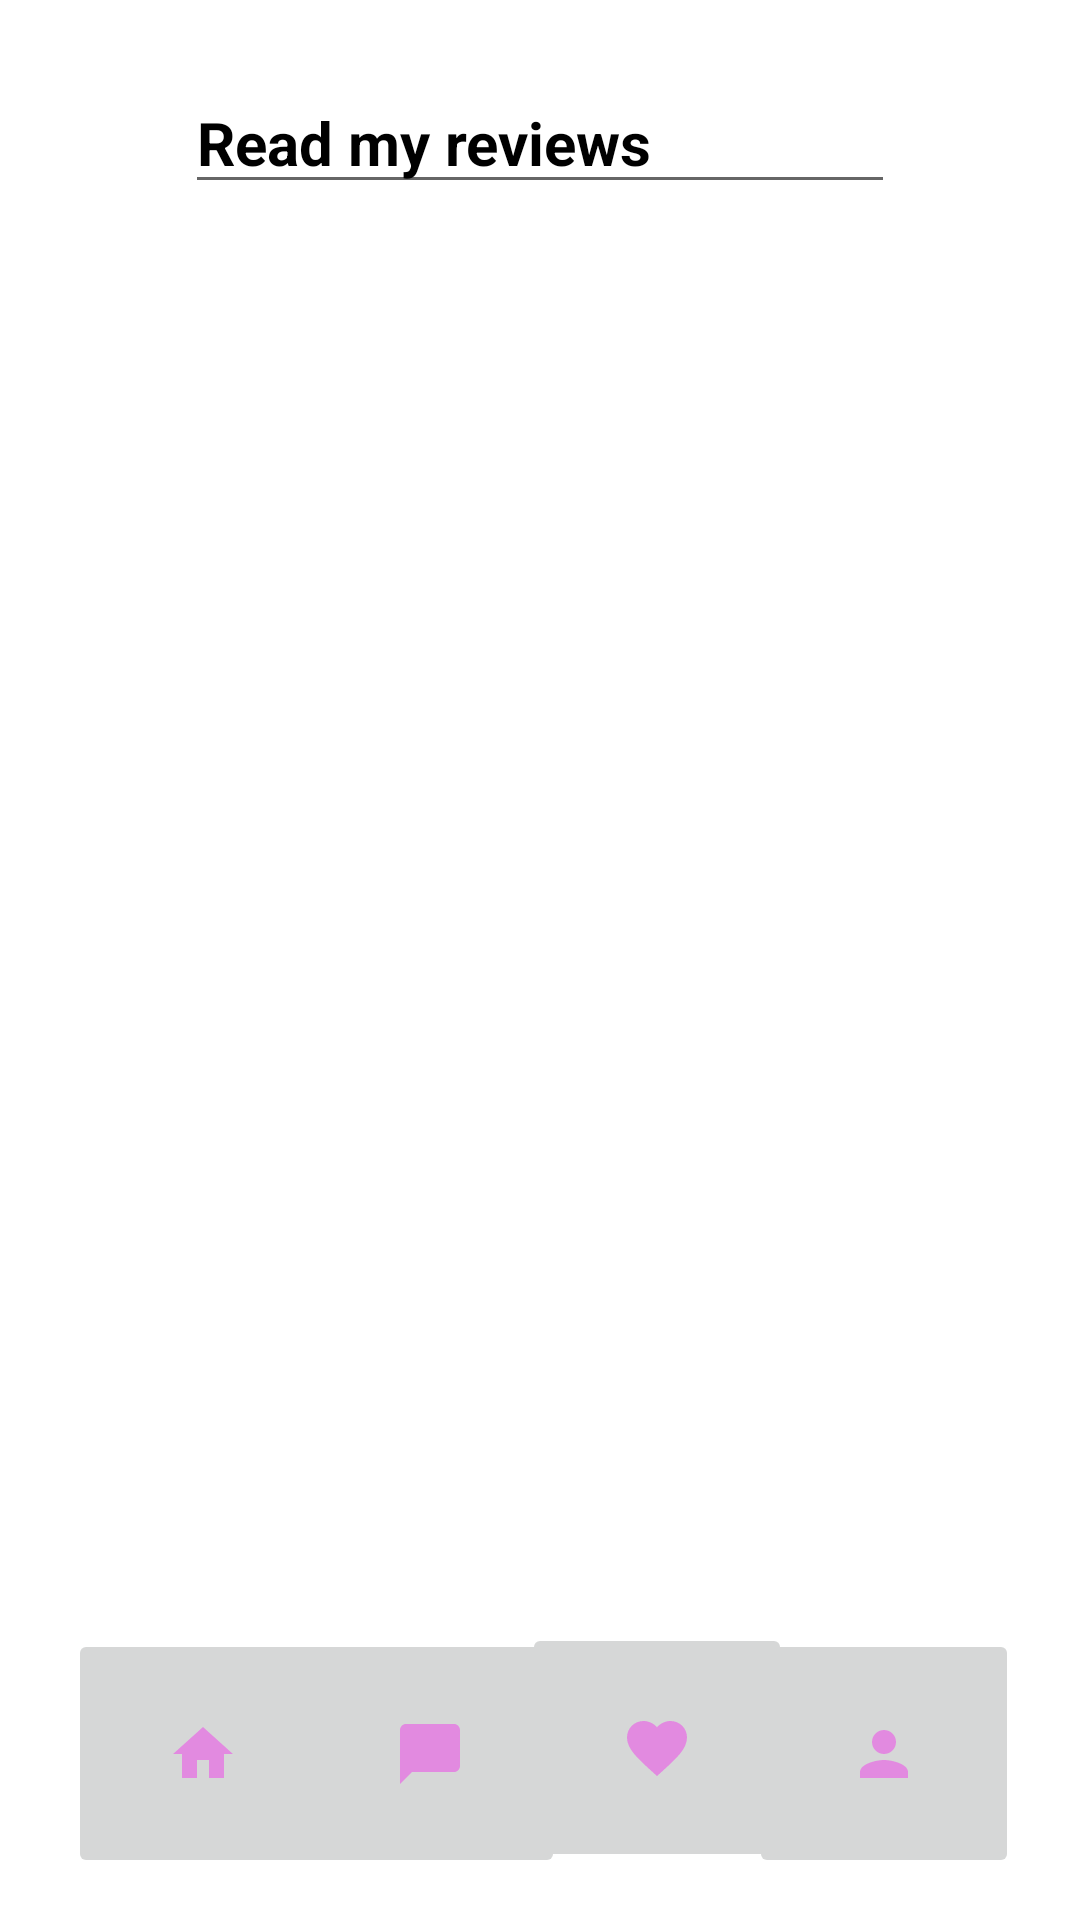

Write the Android layout XML for this screen, with the resource values it uses.
<!-- AndroidManifest.xml: application theme Theme.PersonalProfile -->
<!-- res/layout/activity_read_my_reviews.xml -->
<?xml version="1.0" encoding="utf-8"?>

<androidx.coordinatorlayout.widget.CoordinatorLayout xmlns:android="http://schemas.android.com/apk/res/android"
    xmlns:app="http://schemas.android.com/apk/res-auto"
    xmlns:tools="http://schemas.android.com/tools"
    android:layout_width="match_parent"
    android:layout_height="match_parent"
    tools:context=".Read_my_reviews">

    <com.google.android.material.appbar.AppBarLayout
        android:layout_width="match_parent"
        android:layout_height="wrap_content"
        android:theme="@style/Theme.PersonalProfile.AppBarOverlay" />

    <androidx.constraintlayout.widget.ConstraintLayout
        android:layout_width="match_parent"
        android:layout_height="match_parent">

        <EditText
            android:id="@+id/editTextTextPersonName"
            android:layout_width="wrap_content"
            android:layout_height="wrap_content"
            android:ems="10"
            android:inputType="textPersonName"
            android:text="Read my reviews"
            android:textStyle="bold"
            android:textSize="20sp"
            android:textColor="#000"
            app:layout_constraintStart_toStartOf="parent"
            app:layout_constraintEnd_toEndOf="parent"
            app:layout_constraintTop_toTopOf="parent"
            android:layout_marginTop="24dp" />

        <ImageButton
            android:id="@+id/chatbutton"
            android:layout_width="90dp"
            android:layout_height="83dp"
            app:layout_constraintBottom_toBottomOf="parent"
            app:layout_constraintEnd_toEndOf="parent"
            app:layout_constraintHorizontal_bias="0.364"
            app:layout_constraintStart_toStartOf="parent"
            app:layout_constraintTop_toTopOf="parent"
            app:layout_constraintVertical_bias="0.975"
            app:srcCompat="@drawable/ic_action_name"
            tools:ignore="VectorDrawableCompat" />

        <ImageButton
            android:id="@+id/personalprofile"
            android:layout_width="90dp"
            android:layout_height="83dp"
            app:layout_constraintBottom_toBottomOf="parent"
            app:layout_constraintEnd_toEndOf="parent"
            app:layout_constraintHorizontal_bias="0.925"
            app:layout_constraintStart_toStartOf="parent"
            app:layout_constraintTop_toTopOf="parent"
            app:layout_constraintVertical_bias="0.975"
            app:srcCompat="@drawable/person"
            tools:ignore="VectorDrawableCompat" />

        <ImageButton
            android:id="@+id/homebutton"
            android:layout_width="90dp"
            android:layout_height="83dp"
            app:layout_constraintBottom_toBottomOf="parent"
            app:layout_constraintEnd_toEndOf="parent"
            app:layout_constraintHorizontal_bias="0.084"
            app:layout_constraintStart_toStartOf="parent"
            app:layout_constraintTop_toTopOf="parent"
            app:layout_constraintVertical_bias="0.975"
            app:srcCompat="@drawable/home"
            tools:ignore="VectorDrawableCompat" />

        <ImageButton
            android:id="@+id/likedevents"
            android:layout_width="90dp"
            android:layout_height="83dp"
            android:layout_marginBottom="16dp"
            app:layout_constraintBottom_toBottomOf="parent"
            app:layout_constraintEnd_toEndOf="parent"
            app:layout_constraintHorizontal_bias="0.644"
            app:layout_constraintStart_toStartOf="parent"
            app:layout_constraintTop_toTopOf="@+id/editTextTextPersonName3"
            app:layout_constraintVertical_bias="1.0"
            app:srcCompat="@drawable/favourites"
            tools:ignore="VectorDrawableCompat" />
    </androidx.constraintlayout.widget.ConstraintLayout>

</androidx.coordinatorlayout.widget.CoordinatorLayout>
<!-- resources referenced by this layout -->
<resources>
  <!-- drawable favourites (drawable-anydpi) -->
  <vector xmlns:android="http://schemas.android.com/apk/res/android"
      android:width="24dp"
      android:height="24dp"
      android:viewportWidth="24"
      android:viewportHeight="24"
      android:tint="#E576E2"
      android:alpha="0.8">
    <path
        android:fillColor="@android:color/white"
        android:pathData="M12,21.35l-1.45,-1.32C5.4,15.36 2,12.28 2,8.5 2,5.42 4.42,3 7.5,3c1.74,0 3.41,0.81 4.5,2.09C13.09,3.81 14.76,3 16.5,3 19.58,3 22,5.42 22,8.5c0,3.78 -3.4,6.86 -8.55,11.54L12,21.35z"/>
  </vector>
  <!-- drawable home (drawable-anydpi) -->
  <vector xmlns:android="http://schemas.android.com/apk/res/android"
      android:width="24dp"
      android:height="24dp"
      android:viewportWidth="24"
      android:viewportHeight="24"
      android:tint="#E576E2"
      android:alpha="0.8">
    <path
        android:fillColor="@android:color/white"
        android:pathData="M10,20v-6h4v6h5v-8h3L12,3 2,12h3v8z"/>
  </vector>
  <!-- drawable ic_action_name (drawable-anydpi) -->
  <vector xmlns:android="http://schemas.android.com/apk/res/android"
      android:width="24dp"
      android:height="24dp"
      android:viewportWidth="24"
      android:viewportHeight="24"
      android:tint="#E576E2"
      android:alpha="0.8">
    <path
        android:fillColor="@android:color/white"
        android:pathData="M20,2H4c-1.1,0 -2,0.9 -2,2v18l4,-4h14c1.1,0 2,-0.9 2,-2V4c0,-1.1 -0.9,-2 -2,-2z"/>
  </vector>
  <!-- drawable person (drawable-anydpi) -->
  <vector xmlns:android="http://schemas.android.com/apk/res/android"
      android:width="24dp"
      android:height="24dp"
      android:viewportWidth="24"
      android:viewportHeight="24"
      android:tint="#E576E2"
      android:alpha="0.8">
    <path
        android:fillColor="@android:color/white"
        android:pathData="M12,12c2.21,0 4,-1.79 4,-4s-1.79,-4 -4,-4 -4,1.79 -4,4 1.79,4 4,4zM12,14c-2.67,0 -8,1.34 -8,4v2h16v-2c0,-2.66 -5.33,-4 -8,-4z"/>
  </vector>
  <style name="Theme.PersonalProfile.AppBarOverlay" parent="ThemeOverlay.AppCompat.Dark.ActionBar" />
  <style name="Theme.PersonalProfile" parent="Theme.MaterialComponents.DayNight.DarkActionBar">
          
          <item name="colorPrimary">@color/purple_500</item>
          <item name="colorPrimaryVariant">@color/purple_700</item>
          <item name="colorOnPrimary">@color/white</item>
          
          <item name="colorSecondary">@color/teal_200</item>
          <item name="colorSecondaryVariant">@color/teal_700</item>
          <item name="colorOnSecondary">@color/black</item>
          
          <item name="android:statusBarColor" tools:targetApi="l">?attr/colorPrimaryVariant</item>
          
      </style>
  <!-- not gathered from this repository: default colours our renderer supplied (Android Studio template values) -->
  <color name="purple_500">#FF6200EE</color>
  <color name="purple_700">#FF3700B3</color>
  <color name="teal_200">#FF03DAC5</color>
  <color name="teal_700">#FF018786</color>
  <color name="black">#FF000000</color>
  <color name="white">#FFFFFFFF</color>
</resources>
